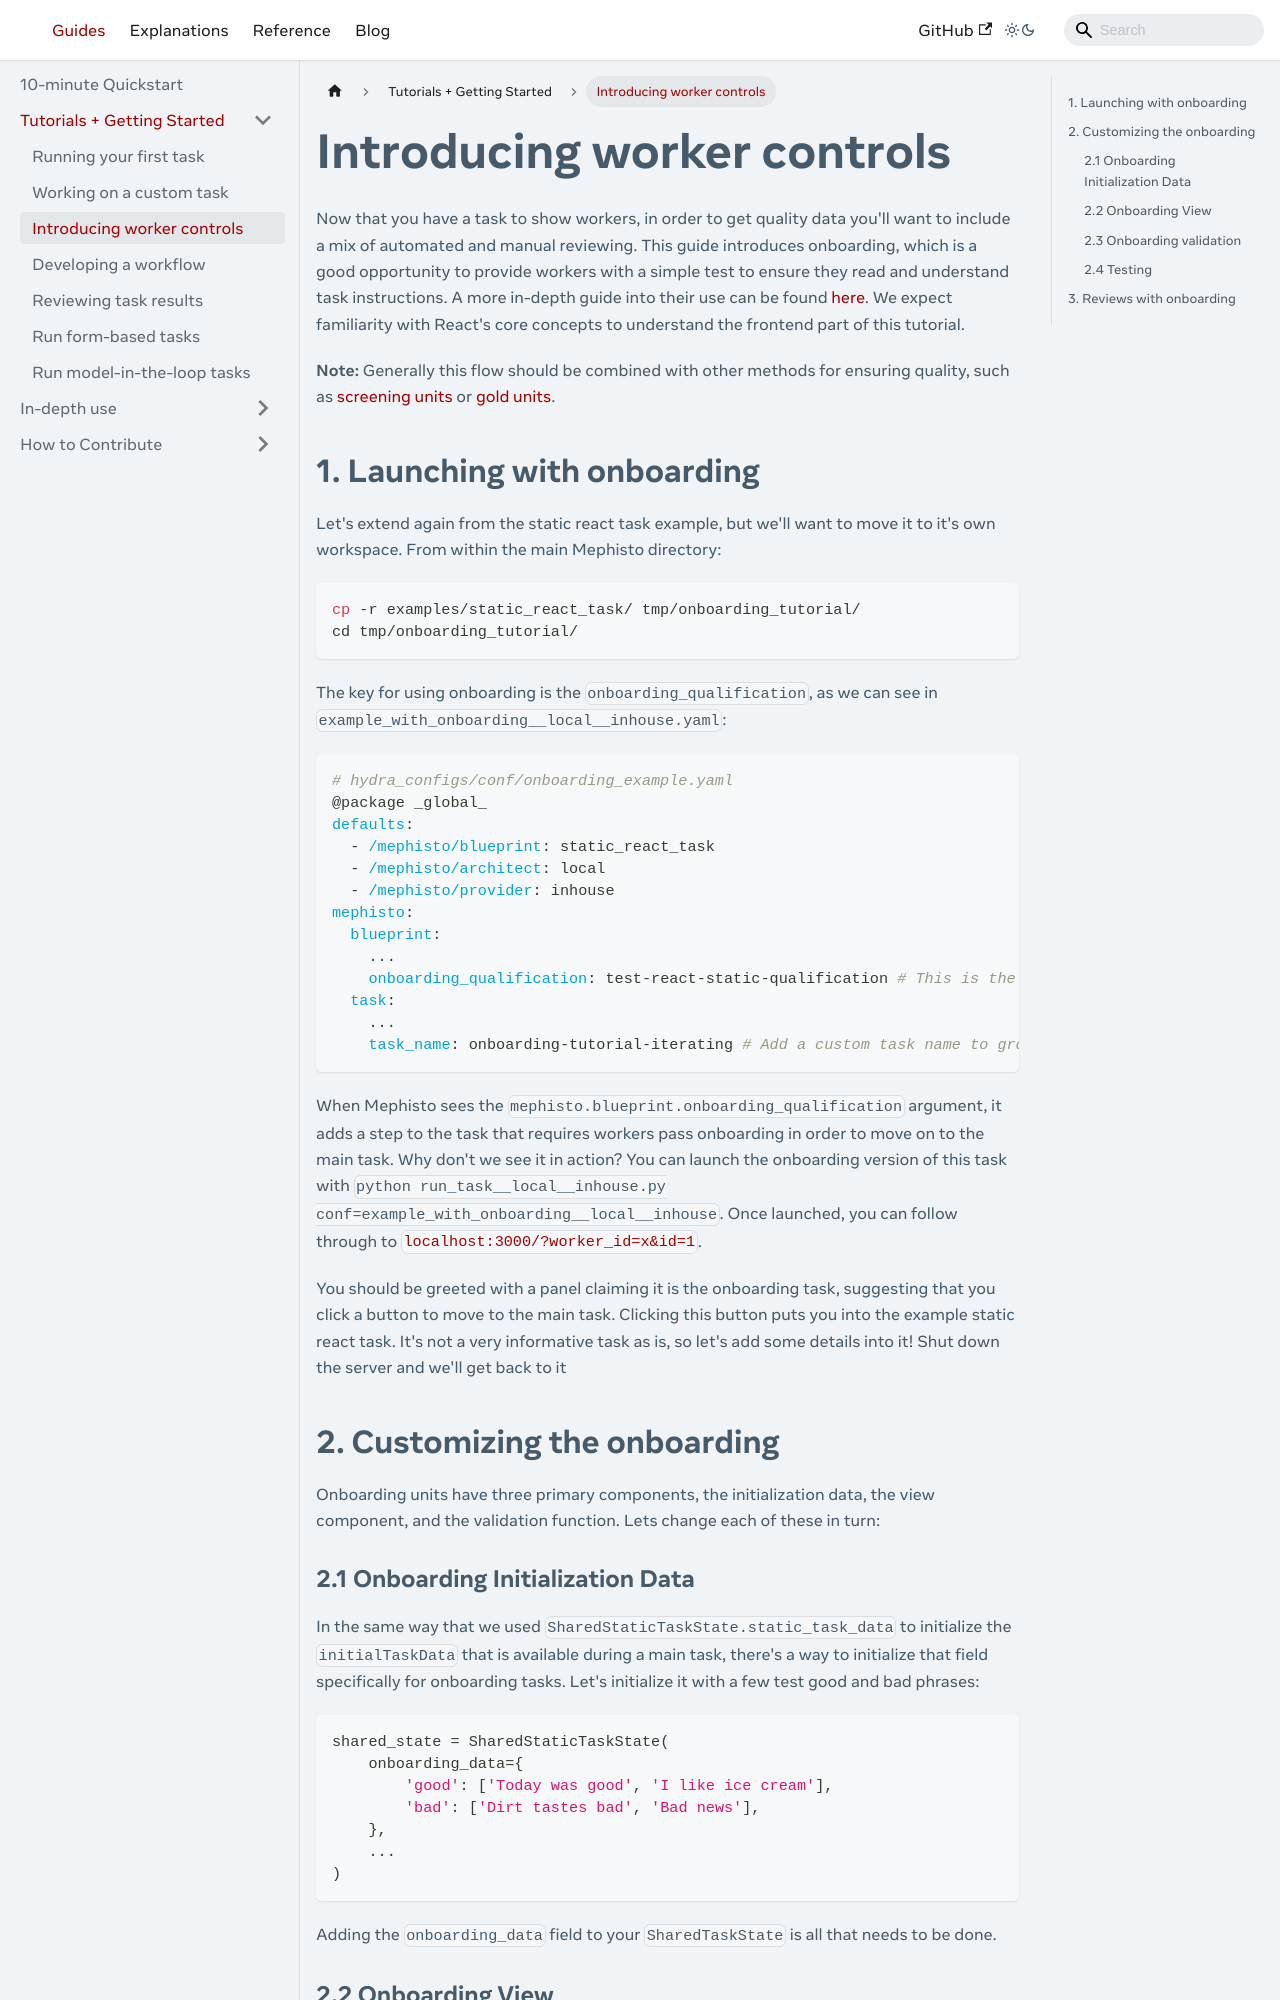

repository: facebookresearch/Mephisto · page: docs/guides/tutorials/worker_controls/index.html · generator: docusaurus

---

# Copyright (c) Meta Platforms and its affiliates.
# This source code is licensed under the MIT license found in the
# LICENSE file in the root directory of this source tree.

sidebar_position: 3
---

# Introducing worker controls

Now that you have a task to show workers, in order to get quality data you'll want to include a mix of automated and manual reviewing. This guide introduces onboarding, which is a good opportunity to provide workers with a simple test to ensure they read and understand task instructions. A more in-depth guide into their use can be found [here](../../how_to_use/worker_quality/using_onboarding/). We expect familiarity with React's core concepts to understand the frontend part of this tutorial.

**Note:** Generally this flow should be combined with other methods for ensuring quality, such as [screening units](../../how_to_use/worker_quality/using_screen_units/) or [gold units](../../how_to_use/worker_quality/using_golds/).

## 1. Launching with onboarding

Let's extend again from the static react task example, but we'll want to move it to it's own workspace. From within the main Mephisto directory:
```bash
cp -r examples/static_react_task/ tmp/onboarding_tutorial/
cd tmp/onboarding_tutorial/
```

The key for using onboarding is the `onboarding_qualification`, as we can see in `onboarding_example.yaml`:
```yaml
# hydra_configs/conf/onboarding_example.yaml
@package _global_
defaults:
  - /mephisto/blueprint: static_react_task
  - /mephisto/architect: local
  - /mephisto/provider: mock
mephisto:
  blueprint:
    ...
    onboarding_qualification: test-react-static-qualification # This is the key!
  task:
    ...
    task_name: onboarding-tutorial-iterating # Add a custom task name to group the results
```
When Mephisto sees the `mephisto.blueprint.onboarding_qualification` argument, it adds a step to the task that requires workers pass onboarding in order to move on to the main task. Why don't we see it in action? You can launch the onboarding version of this task with `python run_task.py conf=onboarding_example`. Once launched, you can follow through to [`localhost:3000/?worker_id=x&assignment_id=1`](localhost:3000/?worker_id=x&assignment_id=1).

You should be greeted with a panel claiming it is the onboarding task, suggesting that you click a button to move to the main task. Clicking this button puts you into the example static react task. It's not a very informative task as is, so let's add some details into it! Shut down the server and we'll get back to it

## 2. Customizing the onboarding

Onboarding units have three primary components, the initialization data, the view component, and the validation function. Lets change each of these in turn:
